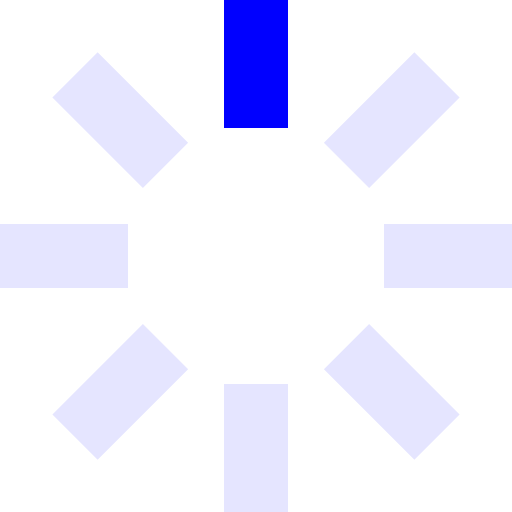
t = 0.00 s
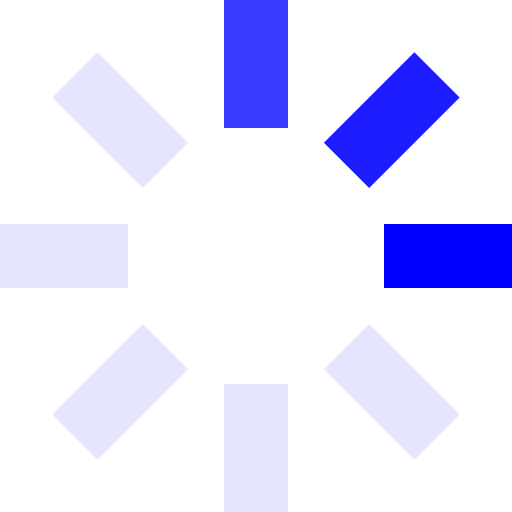
t = 0.25 s
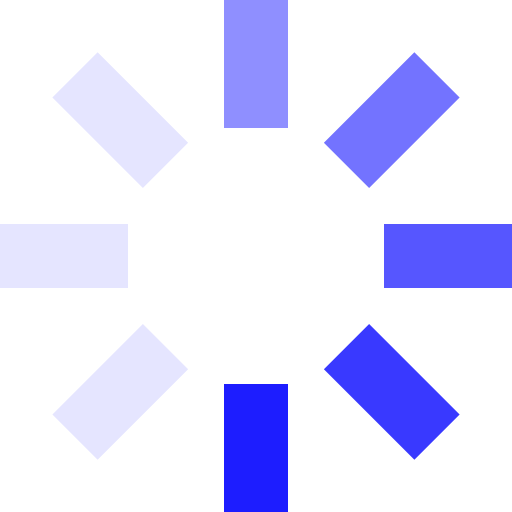
t = 0.63 s
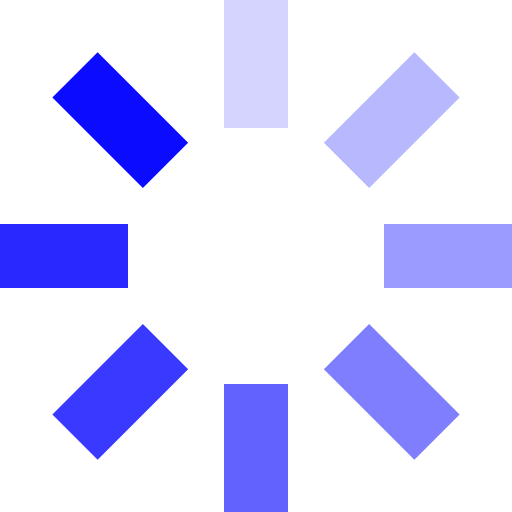
t = 0.93 s
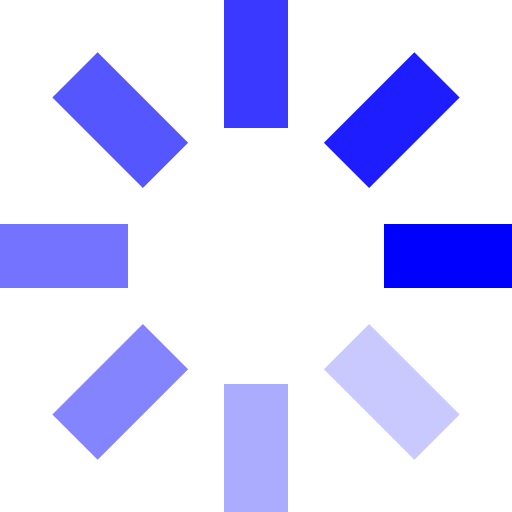
t = 1.25 s
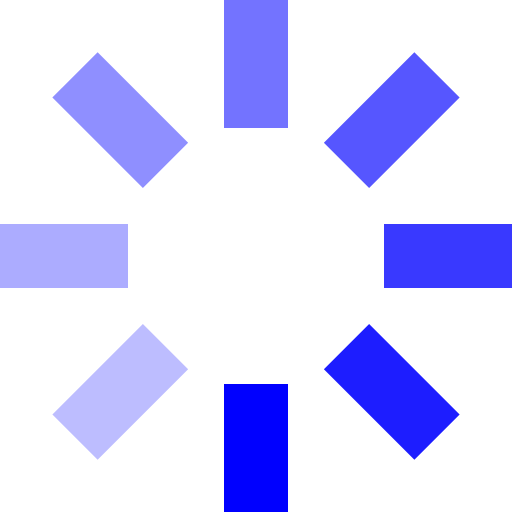
t = 1.50 s

The animated SVG that drew these frames (rendered in a browser with its animation timeline set to each time). Animation: 8 SMIL elements (animate=8); one cycle of 1.88 s, repeats indefinitely.

<svg id="loading" xmlns="http://www.w3.org/2000/svg" viewBox="0 0 32 32" width="32" height="32" fill="blue">
  <path opacity=".1" d="M14 0 H18 V8 H14 z" transform="rotate(0 16 16)">
    <animate attributeName="opacity" from="1" to=".1" dur="1s" repeatCount="indefinite" begin="0"/>
  </path>
  <path opacity=".1" d="M14 0 H18 V8 H14 z" transform="rotate(45 16 16)">
    <animate attributeName="opacity" from="1" to=".1" dur="1s" repeatCount="indefinite" begin="0.125s"/>
  </path>
  <path opacity=".1" d="M14 0 H18 V8 H14 z" transform="rotate(90 16 16)">
    <animate attributeName="opacity" from="1" to=".1" dur="1s" repeatCount="indefinite" begin="0.25s"/>
  </path>
  <path opacity=".1" d="M14 0 H18 V8 H14 z" transform="rotate(135 16 16)">
    <animate attributeName="opacity" from="1" to=".1" dur="1s" repeatCount="indefinite" begin="0.375s"/>
  </path>
  <path opacity=".1" d="M14 0 H18 V8 H14 z" transform="rotate(180 16 16)">
    <animate attributeName="opacity" from="1" to=".1" dur="1s" repeatCount="indefinite" begin="0.5s"/>
  </path>
  <path opacity=".1" d="M14 0 H18 V8 H14 z" transform="rotate(225 16 16)">
    <animate attributeName="opacity" from="1" to=".1" dur="1s" repeatCount="indefinite" begin="0.675s"/>
  </path>
  <path opacity=".1" d="M14 0 H18 V8 H14 z" transform="rotate(270 16 16)">
    <animate attributeName="opacity" from="1" to=".1" dur="1s" repeatCount="indefinite" begin="0.75s"/>
  </path>
  <path opacity=".1" d="M14 0 H18 V8 H14 z" transform="rotate(315 16 16)">
    <animate attributeName="opacity" from="1" to=".1" dur="1s" repeatCount="indefinite" begin="0.875s"/>
  </path>
</svg>
